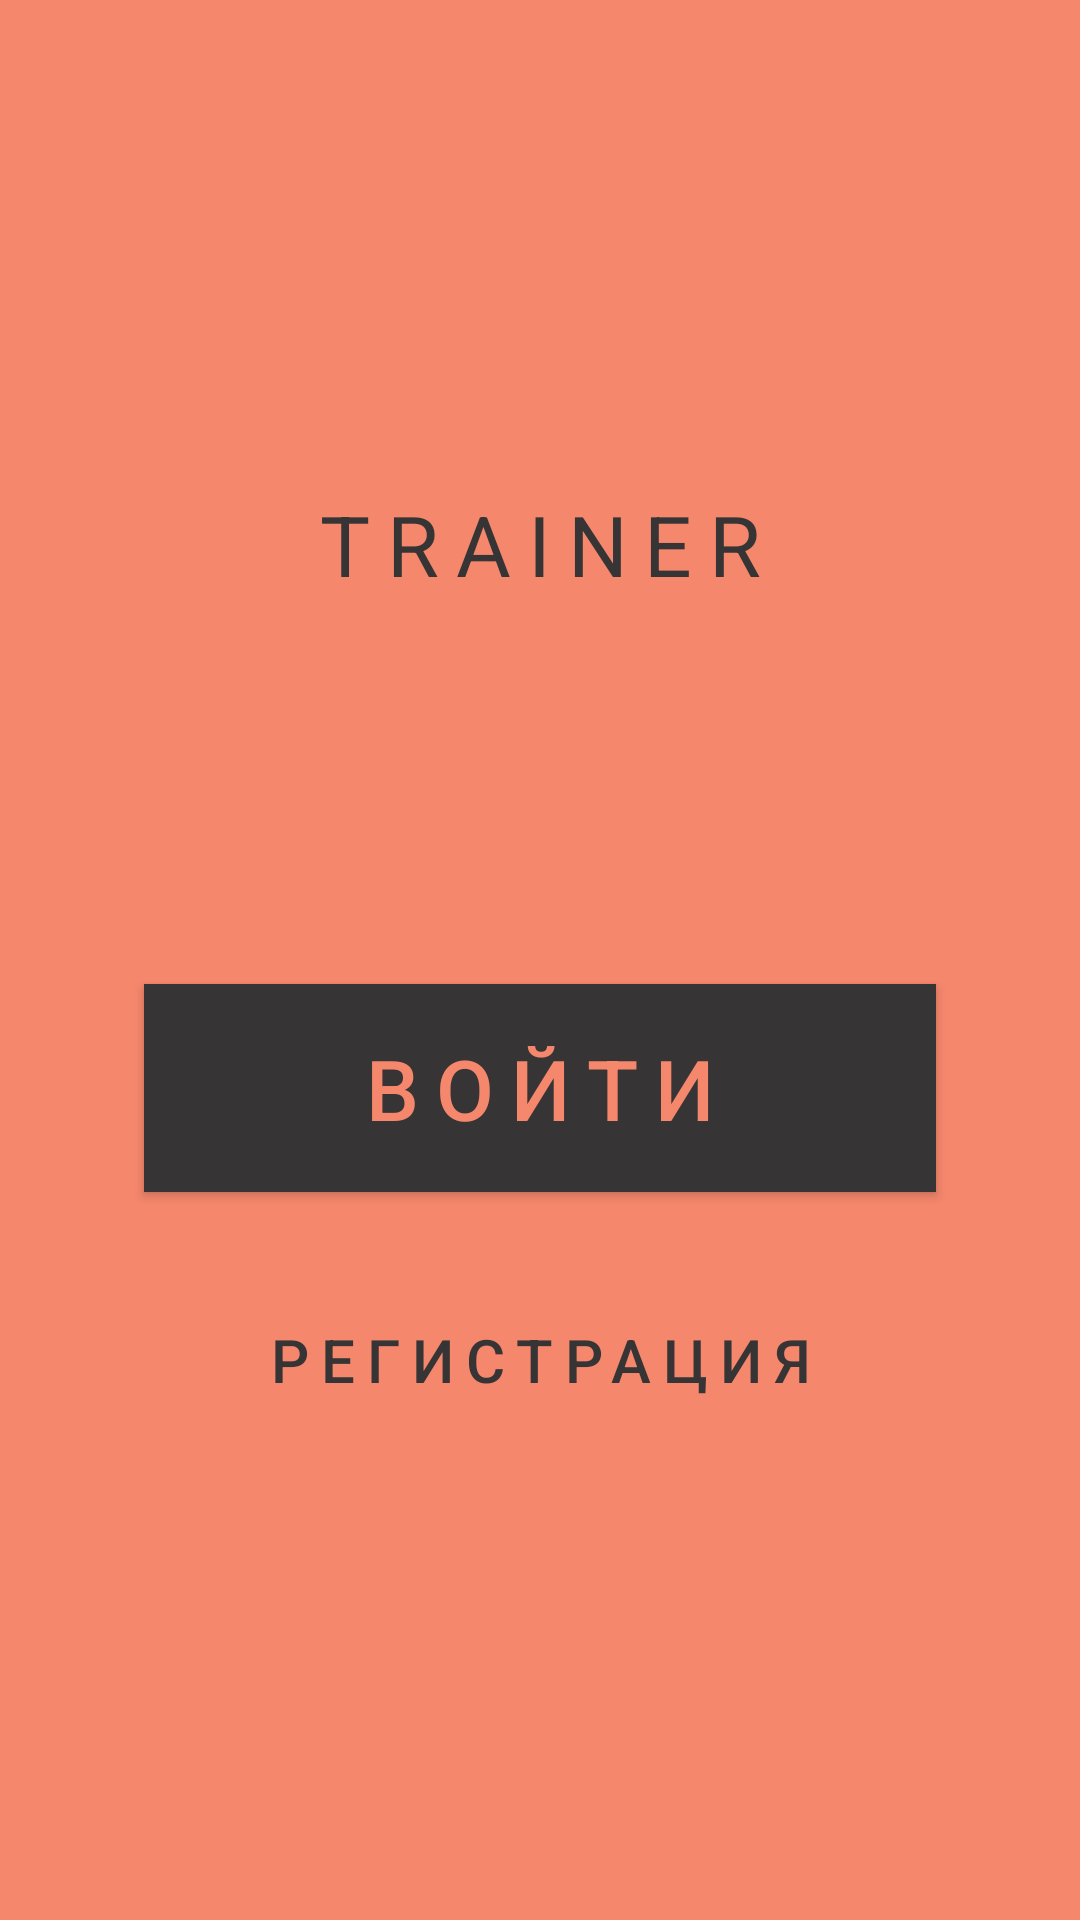

Write the Android layout XML for this screen, with the resource values it uses.
<!-- AndroidManifest.xml: application theme AppTheme -->
<!-- res/layout/activity_signin_or_signup.xml -->
<?xml version="1.0" encoding="utf-8"?>
<LinearLayout xmlns:android="http://schemas.android.com/apk/res/android"
              android:layout_width="match_parent"
              android:layout_height="match_parent"
              android:gravity="center"
              android:orientation="vertical"
              android:paddingBottom="@dimen/activity_vertical_margin"
              android:paddingLeft="@dimen/activity_horizontal_margin"
              android:paddingRight="@dimen/activity_horizontal_margin"
              android:paddingTop="@dimen/activity_vertical_margin"
              android:background="@color/ef_orange"
    >

    <TextView
        android:layout_width="match_parent"
        android:layout_height="wrap_content"
        android:text="trainer"
        android:textAllCaps="true"
        android:layout_marginBottom="@dimen/spacing_huge"
        android:letterSpacing="@dimen/letter_spacing"
        android:textSize="@dimen/text_size_medium"
        android:gravity="center"
        />

    <Button
        android:id="@+id/btn_sign_in"
        android:layout_width="match_parent"
        android:layout_height="wrap_content"
        android:text="@string/sign_in"
        style="@style/Button.Grey"
        android:letterSpacing="@dimen/letter_spacing"
        android:layout_marginLeft="@dimen/padding_medium"
        android:layout_marginRight="@dimen/padding_medium"
        android:layout_marginBottom="@dimen/padding_medium"
        />

    <Button
        android:id="@+id/btn_sign_up"
        android:layout_width="match_parent"
        android:layout_height="wrap_content"
        android:text="@string/sign_up"
        style="@style/Button.Transparent"
        android:letterSpacing="@dimen/letter_spacing"
        android:textSize="@dimen/text_size_normal"
        />

</LinearLayout>
<!-- resources referenced by this layout -->
<resources>
  <color name="ef_orange">#FFF5876C</color>
  <dimen name="activity_horizontal_margin">16dp</dimen>
  <dimen name="activity_vertical_margin">16dp</dimen>
  <item name="letter_spacing" format="float" type="dimen">0.2</item>
  <dimen name="padding_medium">32dp</dimen>
  <dimen name="spacing_huge">128dp</dimen>
  <dimen name="text_size_medium">28sp</dimen>
  <dimen name="text_size_normal">20sp</dimen>
  <string name="sign_in">Войти</string>
  <string name="sign_up">Регистрация</string>
  <style name="Button.Grey" parent="Widget.AppCompat.Button">
          <item name="android:background">@color/ef_grey</item>
          <item name="android:textColor">@color/ef_orange</item>
          <item name="fontPath">fonts/HelveticaNeueCyr-Heavy.otf</item>
          <item name="android:textSize">@dimen/text_size_medium</item>
          <item name="android:paddingTop">@dimen/padding_normal</item>
          <item name="android:paddingBottom">@dimen/padding_normal</item>
          <item name="android:textAllCaps">true</item>
      </style>
  <style name="Button.Transparent" parent="Widget.AppCompat.Button">
          <item name="android:background">@android:color/transparent</item>
          <item name="android:textColor">@color/ef_grey</item>
          <item name="fontPath">fonts/HelveticaNeueCyr-Heavy.otf</item>
          <item name="android:textAllCaps">true</item>
      </style>
  <style name="AppTheme" parent="Theme.AppCompat.Light.NoActionBar">
          <item name="buttonStyle">@style/Button</item>
          <item name="android:textViewStyle">@style/AppTheme.TextAppearance</item>
  
      </style>
  <color name="ef_grey">#FF363435</color>
  <dimen name="padding_normal">16dp</dimen>
  <style name="Button" parent="Widget.AppCompat.Button">
          <item name="android:background">@drawable/bordered_shape</item>
          <item name="android:textColor">@color/ef_grey</item>
          <item name="fontPath">fonts/HelveticaNeueCyr-Heavy.otf</item>
      </style>
  <style name="AppTheme.TextAppearance" parent="@android:style/TextAppearance">
          
          <item name="fontPath">fonts/HelveticaNeueCyr-Heavy.otf</item>
          <item name="android:textColor">@color/ef_grey</item>
      </style>
  <!-- drawable bordered_shape (drawable) -->
  <?xml version="1.0" encoding="utf-8"?>
  <shape xmlns:android="http://schemas.android.com/apk/res/android">
      <solid android:color="@color/ef_yellow"/>
      <stroke android:color="@color/ef_grey" android:width="@dimen/border_stroke"/>
      <padding android:left="16dp" android:right="16dp"/>
  </shape>
  <color name="ef_yellow">#FFFEF687</color>
  <dimen name="border_stroke">5dp</dimen>
</resources>
